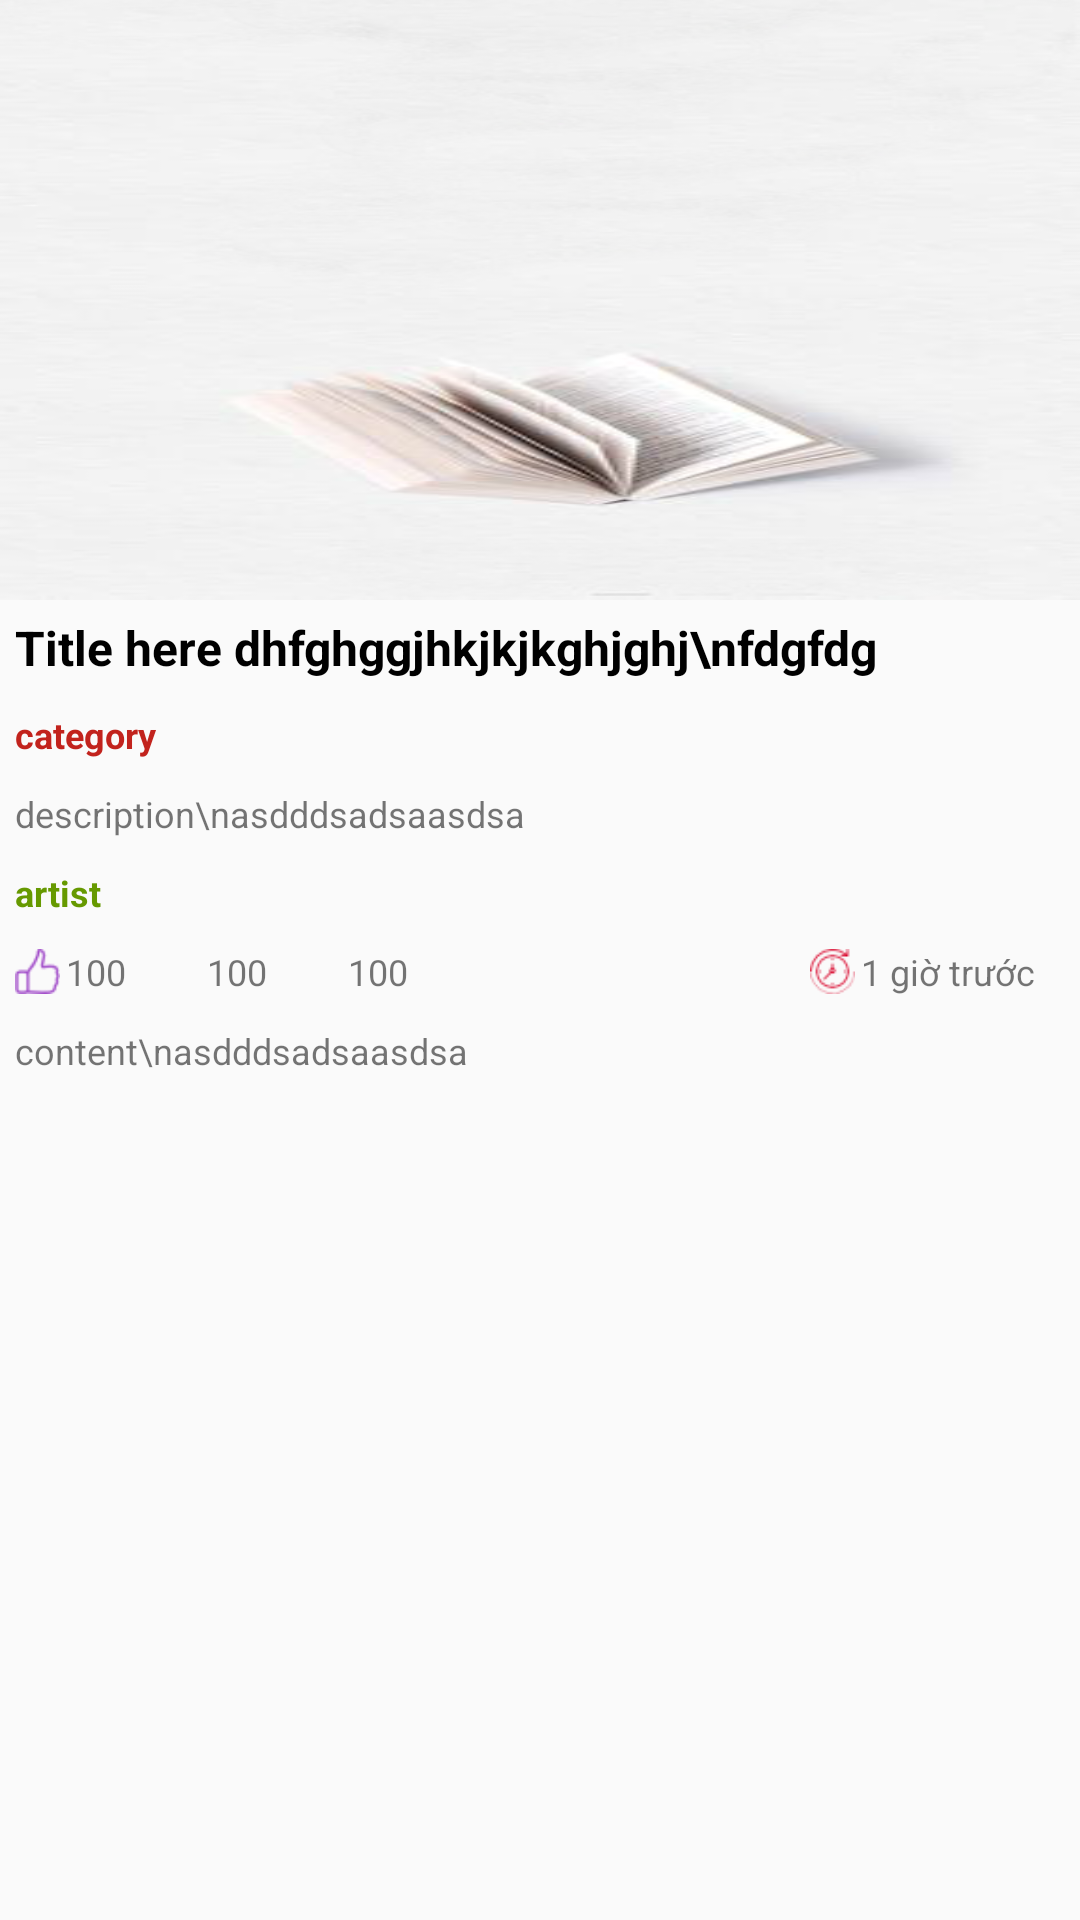

This screen was rendered from an Android layout file. Write that file and the resources it references.
<!-- AndroidManifest.xml: application theme AppTheme -->
<!-- res/layout/activity_post_detail.xml -->
<?xml version="1.0" encoding="utf-8"?>
<LinearLayout xmlns:android="http://schemas.android.com/apk/res/android"
    android:orientation="vertical" android:layout_width="match_parent"
    android:layout_height="match_parent">

    <ImageView
        android:id="@+id/imageView"
        android:layout_width="match_parent"
        android:layout_height="200dp"
        android:scaleType="fitXY"
        android:src="@drawable/bg_splashscreen3" />

    <TextView
        android:id="@+id/textView3"
        android:layout_width="match_parent"
        android:layout_height="wrap_content"
        android:layout_margin="5dp"
        android:text="Title here dhfghggjhkjkjkghjghj\nfdgfdg"
        android:textColor="@color/black"
        android:textSize="16sp"
        android:textStyle="bold" />

    <TextView
        android:id="@+id/textView5"
        android:layout_width="match_parent"
        android:layout_height="wrap_content"
        android:layout_margin="5dp"
        android:maxLines="1"
        android:text="category"
        android:textColor="@color/red"
        android:textSize="12sp"
        android:textStyle="bold" />

    <TextView
        android:id="@+id/textView6"
        android:layout_width="match_parent"
        android:layout_height="wrap_content"
        android:layout_margin="5dp"
        android:text="description\nasdddsadsaasdsa"
        android:textSize="12sp" />

    <TextView
        android:id="@+id/textView7"
        android:layout_width="match_parent"
        android:layout_height="wrap_content"
        android:layout_margin="5dp"
        android:text="artist"
        android:textColor="@android:color/holo_green_dark"
        android:textSize="12sp"
        android:textStyle="bold" />

    <RelativeLayout
        android:layout_width="match_parent"
        android:layout_height="wrap_content"
        android:layout_margin="5dp"
        android:orientation="horizontal">

        <LinearLayout
            android:layout_width="wrap_content"
            android:layout_height="wrap_content">

            <LinearLayout
                android:layout_width="wrap_content"
                android:layout_height="wrap_content"
                android:gravity="center">

                <ImageView
                    android:layout_width="15dp"
                    android:layout_height="match_parent"
                    android:layout_marginEnd="2dp"
                    android:layout_marginRight="2dp"
                    android:src="@drawable/ic_like" />

                <TextView
                    android:layout_width="wrap_content"
                    android:layout_height="wrap_content"
                    android:text="100"
                    android:textSize="12sp" />
            </LinearLayout>

            <LinearLayout
                android:layout_width="wrap_content"
                android:layout_height="wrap_content"
                android:layout_marginLeft="10dp"
                android:layout_marginStart="10dp"
                android:gravity="center">

                <ImageView
                    android:layout_width="15dp"
                    android:layout_height="match_parent"
                    android:layout_marginEnd="2dp"
                    android:layout_marginRight="2dp"
                    android:src="@drawable/ic_chat" />

                <TextView
                    android:layout_width="wrap_content"
                    android:layout_height="wrap_content"
                    android:text="100"
                    android:textSize="12sp" />
            </LinearLayout>

            <LinearLayout
                android:layout_width="wrap_content"
                android:layout_height="wrap_content"
                android:layout_marginLeft="10dp"
                android:layout_marginStart="10dp"
                android:gravity="center">

                <ImageView
                    android:layout_width="15dp"
                    android:layout_height="match_parent"
                    android:layout_marginEnd="2dp"
                    android:layout_marginRight="2dp"
                    android:src="@drawable/ic_share" />

                <TextView
                    android:layout_width="wrap_content"
                    android:layout_height="wrap_content"
                    android:text="100"
                    android:textSize="12sp" />
            </LinearLayout>

        </LinearLayout>


        <LinearLayout
            android:layout_width="wrap_content"
            android:layout_height="wrap_content"
            android:layout_alignParentRight="true"
            android:layout_marginEnd="10dp"
            android:layout_marginRight="10dp">

            <ImageView
                android:layout_width="15dp"
                android:layout_height="match_parent"
                android:layout_marginEnd="2dp"
                android:layout_marginRight="2dp"
                android:src="@drawable/time_passing" />

            <TextView
                android:layout_width="wrap_content"
                android:layout_height="wrap_content"
                android:text="1 giờ trước"
                android:textSize="12sp" />
        </LinearLayout>
    </RelativeLayout>

    <TextView
        android:id="@+id/textView9"
        android:layout_width="match_parent"
        android:layout_height="wrap_content"
        android:layout_margin="5dp"
        android:text="content\nasdddsadsaasdsa"
        android:textSize="12sp" />

</LinearLayout>
<!-- resources referenced by this layout -->
<resources>
  <color name="black">#000000</color>
  <color name="red">#c2231d</color>
  <!-- drawable bg_splashscreen3: png bitmap (drawable, 62872 bytes) -->
  <!-- drawable ic_like: png bitmap (drawable, 1055 bytes) -->
  <!-- drawable time_passing: png bitmap (drawable, 1148 bytes) -->
  <style name="AppTheme" parent="Theme.AppCompat.Light.DarkActionBar">
          
          <item name="colorPrimary">@color/colorPrimary</item>
          <item name="colorPrimaryDark">@color/colorPrimaryDark</item>
          <item name="colorAccent">@color/colorAccent</item>
      </style>
  <color name="colorPrimary">#3F51B5</color>
  <color name="colorPrimaryDark">#303F9F</color>
  <color name="colorAccent">#FF4081</color>
</resources>
